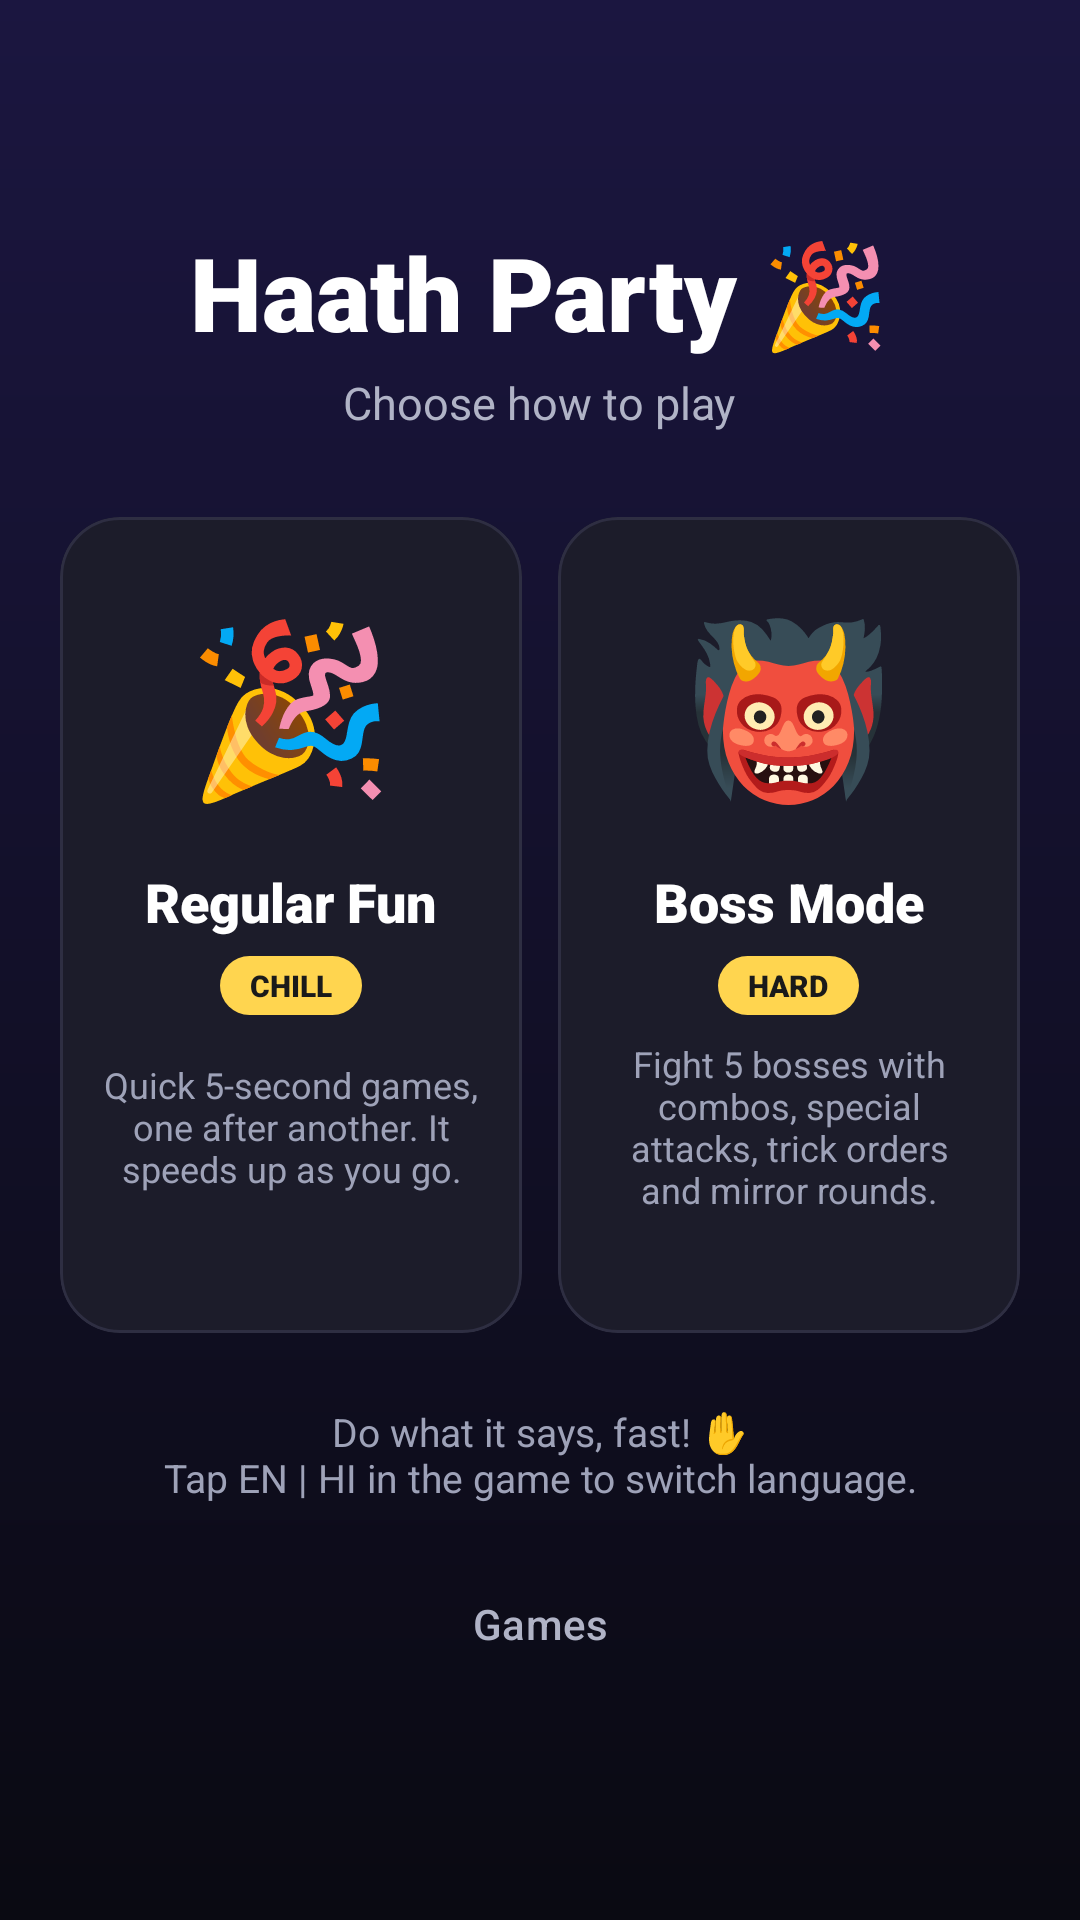

Produce the Android XML layout that renders to this screen, including the resource entries it uses.
<!-- AndroidManifest.xml: application theme Theme.SwarHands -->
<!-- res/layout/activity_party.xml -->
<?xml version="1.0" encoding="utf-8"?>
<FrameLayout xmlns:android="http://schemas.android.com/apk/res/android"
    xmlns:app="http://schemas.android.com/apk/res-auto"
    android:layout_width="match_parent"
    android:layout_height="match_parent"
    android:background="@android:color/black">

    <androidx.camera.view.PreviewView
        android:id="@+id/previewView"
        android:layout_width="match_parent"
        android:layout_height="match_parent"
        app:scaleType="fillCenter" />

    <com.demo.swarhands.games.party.PartyView
        android:id="@+id/gameView"
        android:layout_width="match_parent"
        android:layout_height="match_parent" />

    <TextView
        android:id="@+id/statusText"
        android:layout_width="wrap_content"
        android:layout_height="wrap_content"
        android:layout_gravity="center"
        android:background="@drawable/bg_pill"
        android:paddingStart="16dp"
        android:paddingTop="8dp"
        android:paddingEnd="16dp"
        android:paddingBottom="8dp"
        android:textColor="@android:color/white"
        android:textSize="14sp"
        android:visibility="gone" />

    <LinearLayout
        android:id="@+id/gameOverButtons"
        android:layout_width="match_parent"
        android:layout_height="wrap_content"
        android:layout_gravity="bottom"
        android:orientation="vertical"
        android:paddingStart="20dp"
        android:paddingEnd="20dp"
        android:paddingBottom="28dp"
        android:visibility="gone">

        <com.google.android.material.button.MaterialButton
            android:id="@+id/btnPlayAgain"
            android:layout_width="match_parent"
            android:layout_height="56dp"
            android:backgroundTint="#FFD54F"
            android:text="@string/play_again"
            android:textColor="#1A1A1A"
            android:textStyle="bold" />

        <LinearLayout
            android:layout_width="match_parent"
            android:layout_height="wrap_content"
            android:layout_marginTop="8dp"
            android:orientation="horizontal">

            <com.google.android.material.button.MaterialButton
                android:id="@+id/btnBack"
                style="@style/Widget.Material3.Button.OutlinedButton"
                android:layout_width="0dp"
                android:layout_height="56dp"
                android:layout_marginEnd="8dp"
                android:layout_weight="1"
                android:text="@string/games"
                android:textColor="@android:color/white"
                app:strokeColor="#80FFFFFF" />

            <com.google.android.material.button.MaterialButton
                android:id="@+id/btnSwitch"
                style="@style/Widget.Material3.Button.OutlinedButton"
                android:layout_width="0dp"
                android:layout_height="56dp"
                android:layout_marginStart="8dp"
                android:layout_weight="1"
                android:text="@string/switch_mode"
                android:textColor="@android:color/white"
                app:strokeColor="#80FFFFFF" />
        </LinearLayout>
    </LinearLayout>

    
    <LinearLayout
        android:id="@+id/picker"
        android:layout_width="match_parent"
        android:layout_height="match_parent"
        android:background="@drawable/bg_home"
        android:clickable="true"
        android:focusable="true"
        android:gravity="center"
        android:orientation="vertical"
        android:padding="20dp">

        <TextView
            android:layout_width="wrap_content"
            android:layout_height="wrap_content"
            android:fontFamily="sans-serif-black"
            android:text="@string/party_title"
            android:textColor="@android:color/white"
            android:textSize="34sp" />

        <TextView
            android:layout_width="wrap_content"
            android:layout_height="wrap_content"
            android:layout_marginTop="4dp"
            android:text="@string/choose_party_mode"
            android:textColor="#B0B3C6"
            android:textSize="15sp" />

        <LinearLayout
            android:layout_width="match_parent"
            android:layout_height="wrap_content"
            android:layout_marginTop="28dp"
            android:orientation="horizontal">

            <com.google.android.material.card.MaterialCardView
                android:id="@+id/cardRegular"
                style="@style/WeaponCard"
                android:layout_marginEnd="6dp">

                <LinearLayout style="@style/WeaponCardBody">

                    <TextView
                        android:layout_width="wrap_content"
                        android:layout_height="96dp"
                        android:gravity="center"
                        android:text="🎉"
                        android:textSize="56sp" />

                    <TextView
                        style="@style/WeaponTitle"
                        android:text="@string/mode_regular" />

                    <TextView
                        style="@style/WeaponBadge"
                        android:text="@string/badge_regular" />

                    <TextView
                        style="@style/WeaponDesc"
                        android:text="@string/regular_desc" />

                    <TextView
                        android:id="@+id/bestRegular"
                        style="@style/WeaponBest" />
                </LinearLayout>
            </com.google.android.material.card.MaterialCardView>

            <com.google.android.material.card.MaterialCardView
                android:id="@+id/cardBoss"
                style="@style/WeaponCard"
                android:layout_marginStart="6dp">

                <LinearLayout style="@style/WeaponCardBody">

                    <TextView
                        android:layout_width="wrap_content"
                        android:layout_height="96dp"
                        android:gravity="center"
                        android:text="👹"
                        android:textSize="56sp" />

                    <TextView
                        style="@style/WeaponTitle"
                        android:text="@string/mode_boss" />

                    <TextView
                        style="@style/WeaponBadge"
                        android:text="@string/badge_boss" />

                    <TextView
                        style="@style/WeaponDesc"
                        android:text="@string/boss_desc" />

                    <TextView
                        android:id="@+id/bestBoss"
                        style="@style/WeaponBest" />
                </LinearLayout>
            </com.google.android.material.card.MaterialCardView>
        </LinearLayout>

        <TextView
            android:layout_width="wrap_content"
            android:layout_height="wrap_content"
            android:layout_marginTop="24dp"
            android:gravity="center"
            android:text="@string/party_tip"
            android:textColor="#9EA2B8"
            android:textSize="13sp" />

        <com.google.android.material.button.MaterialButton
            android:id="@+id/btnPickerBack"
            style="@style/Widget.Material3.Button.TextButton"
            android:layout_width="wrap_content"
            android:layout_height="wrap_content"
            android:layout_marginTop="16dp"
            android:text="@string/games"
            android:textColor="#B0B3C6" />
    </LinearLayout>
</FrameLayout>
<!-- resources referenced by this layout -->
<resources>
  <!-- drawable bg_home (drawable) -->
  <?xml version="1.0" encoding="utf-8"?>
  <shape xmlns:android="http://schemas.android.com/apk/res/android">
      <gradient android:angle="270" android:endColor="#0A0A12" android:startColor="#1B1640" />
  </shape>
  <string name="badge_boss">HARD</string>
  <string name="badge_regular">CHILL</string>
  <string name="boss_desc">Fight 5 bosses with combos, special attacks, trick orders and mirror rounds.</string>
  <string name="choose_party_mode">Choose how to play</string>
  <string name="games">Games</string>
  <string name="mode_boss">Boss Mode</string>
  <string name="mode_regular">Regular Fun</string>
  <string name="party_tip">Do what it says, fast! ✋\nTap EN | HI in the game to switch language.</string>
  <string name="party_title">Haath Party 🎉</string>
  <string name="play_again">Play again</string>
  <string name="regular_desc">Quick 5-second games, one after another. It speeds up as you go.</string>
  <string name="switch_mode">Switch mode</string>
  <style name="WeaponBest">
          <item name="android:layout_width">wrap_content</item>
          <item name="android:layout_height">wrap_content</item>
          <item name="android:layout_marginTop">8dp</item>
          <item name="android:fontFamily">sans-serif-medium</item>
          <item name="android:textColor">#FFD54F</item>
          <item name="android:textSize">13sp</item>
      </style>
  <style name="WeaponCard" parent="Widget.Material3.CardView.Outlined">
          <item name="android:layout_width">0dp</item>
          <item name="android:layout_height">wrap_content</item>
          <item name="android:layout_weight">1</item>
          <item name="android:clickable">true</item>
          <item name="android:focusable">true</item>
          <item name="cardBackgroundColor">#1C1C2A</item>
          <item name="cardCornerRadius">20dp</item>
          <item name="cardElevation">0dp</item>
          <item name="strokeColor">#2E2E42</item>
          <item name="strokeWidth">1dp</item>
      </style>
  <style name="WeaponCardBody">
          <item name="android:layout_width">match_parent</item>
          <item name="android:layout_height">wrap_content</item>
          <item name="android:gravity">center_horizontal</item>
          <item name="android:orientation">vertical</item>
          <item name="android:padding">14dp</item>
      </style>
  <style name="WeaponDesc">
          <item name="android:layout_width">wrap_content</item>
          <item name="android:layout_height">wrap_content</item>
          <item name="android:layout_marginTop">8dp</item>
          <item name="android:gravity">center</item>
          <item name="android:minLines">4</item>
          <item name="android:textColor">#9EA2B8</item>
          <item name="android:textSize">12sp</item>
      </style>
  <style name="WeaponTitle">
          <item name="android:layout_width">wrap_content</item>
          <item name="android:layout_height">wrap_content</item>
          <item name="android:layout_marginTop">6dp</item>
          <item name="android:fontFamily">sans-serif-black</item>
          <item name="android:textColor">@android:color/white</item>
          <item name="android:textSize">18sp</item>
      </style>
  <style name="Theme.SwarHands" parent="Theme.Material3.Dark.NoActionBar">
          <item name="android:windowBackground">@android:color/black</item>
          <item name="android:statusBarColor">@android:color/black</item>
          <item name="android:navigationBarColor">@android:color/black</item>
      </style>
  <!-- drawable bg_badge_play (drawable) -->
  <?xml version="1.0" encoding="utf-8"?>
  <shape xmlns:android="http://schemas.android.com/apk/res/android" android:shape="rectangle">
      <solid android:color="#FFD54F" />
      <corners android:radius="12dp" />
  </shape>
</resources>
